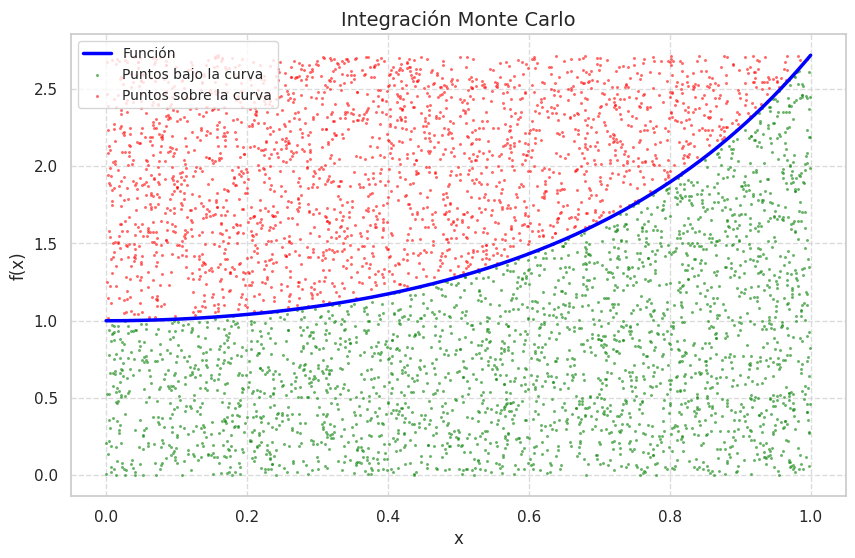

Write Python code to recreate this figure.
import numpy as np
import seaborn as sns
import matplotlib.pyplot as plt

def monte_carlo_integration(func, a, b, num_points=10000, visualize=False):
    """
    Aproximación de una integral definida usando el método de Monte Carlo.

    Parameters:
        func (callable): La función a integrar.
        a (float): Límite inferior de la integral.
        b (float): Límite superior de la integral.
        num_points (int): Número de puntos aleatorios a generar.
        visualize (bool): Si True, genera un gráfico mostrando los puntos generados.

    Returns:
        float: Aproximación de la integral.
    """
    # Generar puntos aleatorios en el rango [a, b]
    x_random = np.random.uniform(a, b, num_points)
    y_max = max(func(x) for x in np.linspace(a, b, 1000))
    y_random = np.random.uniform(0, y_max, num_points)

    # Identificar puntos que están debajo de la curva
    under_curve = y_random <= func(x_random)

    # Calcular el área bajo la curva
    area_rectangle = (b - a) * y_max
    integral = (under_curve.sum() / num_points) * area_rectangle

    if visualize:
        # Configurar estilo de gráficos
        sns.set(style="whitegrid")
        plt.figure(figsize=(10, 6))

        # Graficar la curva de la función
        x = np.linspace(a, b, 1000)
        y = func(x)
        sns.lineplot(x=x, y=y, label='Función', color='blue', linewidth=2.5)

        # Graficar puntos bajo la curva
        sns.scatterplot(x=x_random[under_curve], y=y_random[under_curve],
                        color='green', s=5, label='Puntos bajo la curva', alpha=0.6)

        # Graficar puntos sobre la curva
        sns.scatterplot(x=x_random[~under_curve], y=y_random[~under_curve],
                        color='red', s=5, label='Puntos sobre la curva', alpha=0.6)

        # Configuración del gráfico
        plt.title('Integración Monte Carlo', fontsize=14)
        plt.xlabel('x', fontsize=12)
        plt.ylabel('f(x)', fontsize=12)
        plt.legend(fontsize=10)
        plt.grid(True, linestyle='--', alpha=0.7)
        plt.show()

    return integral

def function_1(x):
    return np.exp(x**2)

# Parámetros de la integral
a = 0  # Límite inferior
b = 1  # Límite superior

# Calcular la integral con visualización
result_1 = monte_carlo_integration(function_1, a, b, num_points=5000, visualize=True)
print(f"Resultado de la primera integral: {result_1}")
